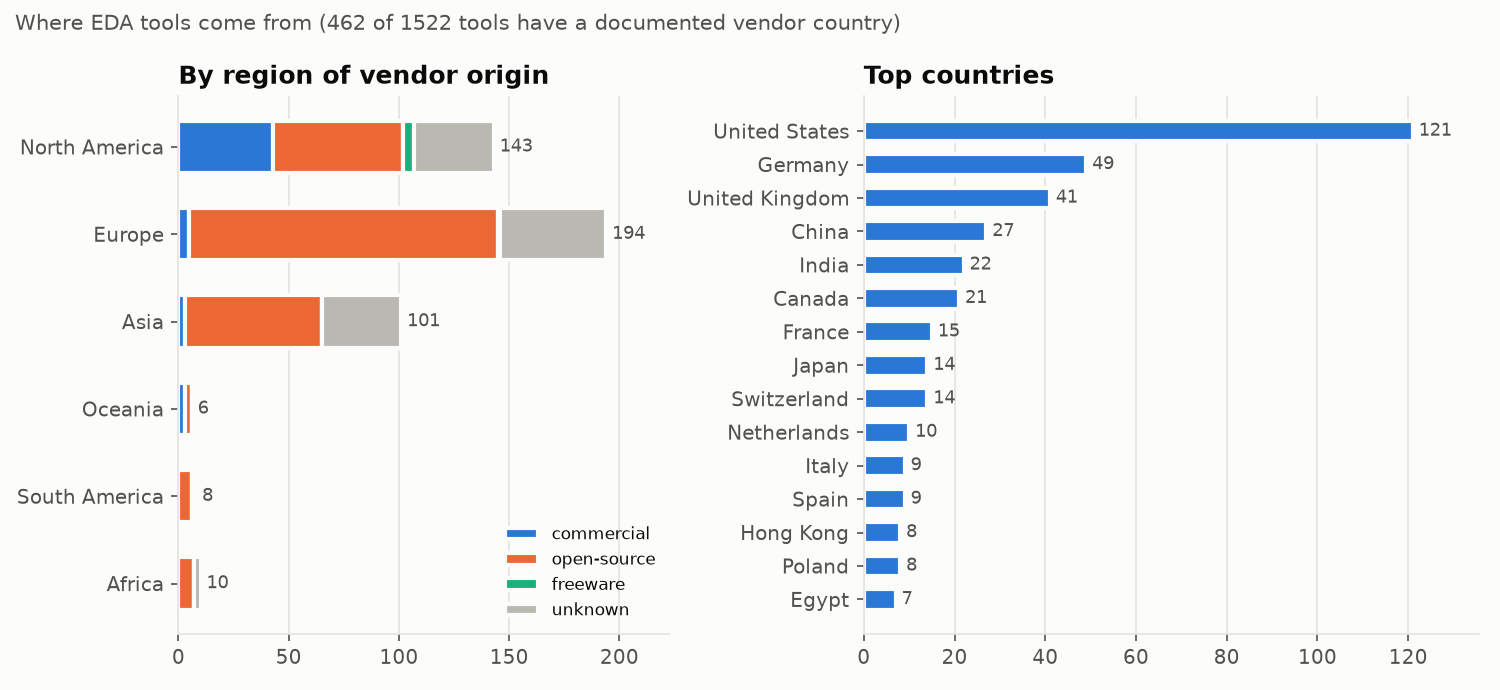

Data behind this chart, as committed beside it:
region, tools, commercial, open-source, freeware, unknown
North America, 143, 43, 59, 5, 36
Europe, 194, 5, 140, 1, 48
Asia, 101, 3, 62, 0, 36
Oceania, 6, 3, 3, 0, 0
South America, 8, 0, 6, 0, 2
Africa, 10, 0, 7, 0, 3
